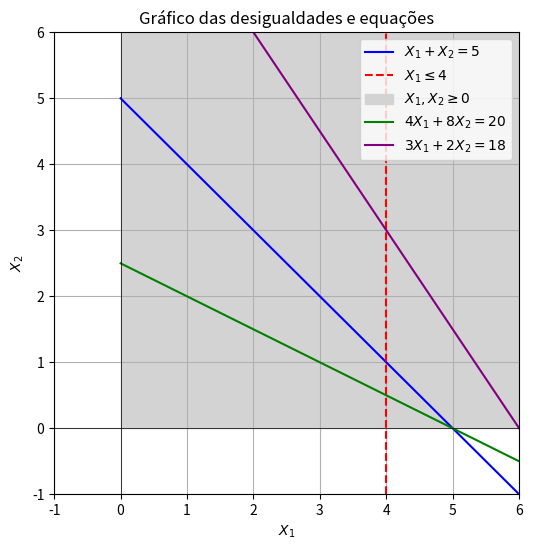

Generate this figure with matplotlib:
import numpy as np
import matplotlib.pyplot as plt

# Definir valores para X1
x1 = np.linspace(0, 6, 400)

# Equação X1 + X2 = 5 => X2 = 5 - X1
x2_1 = 5 - x1

# Equação 4X1 + 8X2 = 20 => X2 = (20 - 4X1) / 8
x2_2 = (20 - 4 * x1) / 8

# Equação 3X1 + 2X2 = 18 => X2 = (18 - 3X1) / 2
x2_3 = (18 - 3 * x1) / 2

# Criar o gráfico
plt.figure(figsize=(6,6))

# Plotar as linhas
plt.plot(x1, x2_1, label=r'$X_1 + X_2 = 5$', color='blue')  # Reta X1 + X2 = 5
plt.axvline(x=4, color='red', label=r'$X_1 \leq 4$', linestyle='--')  # Reta X1 = 4 (restrição)
plt.fill_betweenx(np.linspace(0, 6, 400), 0, 6, color='lightgray', label=r'$X_1, X_2 \geq 0$')  # Área X1, X2 >= 0
plt.plot(x1, x2_2, label=r'$4X_1 + 8X_2 = 20$', color='green')  # Reta 4X1 + 8X2 = 20
plt.plot(x1, x2_3, label=r'$3X_1 + 2X_2 = 18$', color='purple')  # Reta 3X1 + 2X2 = 18

# Ajustar os limites dos eixos
plt.xlim(-1, 6)
plt.ylim(-1, 6)

# Adicionar rótulos, título e legendas
plt.axhline(0, color='black',linewidth=0.5)
plt.axvline(0, color='black',linewidth=0.5)
plt.xlabel(r'$X_1$')
plt.ylabel(r'$X_2$')
plt.title(r'Gráfico das desigualdades e equações')

# Adicionar uma legenda
plt.legend()

# Exibir o gráfico
plt.grid(True)
plt.show()
